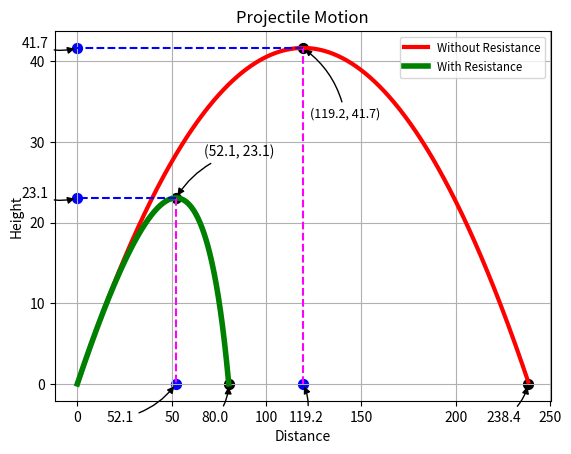

Recreate this plot in Python.
import matplotlib.pyplot as plt
import math

""" [redacted]
"""
"""Projectile Motion (with and without resistance:  This is a basic and simple model for Projectile Motion.
One can analyze the difference between the motion of an object with and without resistance in the air.
"""

print()
# 1. Setting some initial values

vel_norm = 50  # velocity norm
print('Initial Velocity= ', vel_norm)

angle_degrees = 35  # angle in degrees
print('Projected Angle= ', angle_degrees)

g = 9.806  # Gravity
time_step = 0.01
print("--------------------------------------------------")

# 2. Defining a function for motion without resistance
def without_resistance():
    # Initial Point
    x_init, y_init = 0, 0  # x and y components of the initial point

    # Two lists for plotting
    X_list = [0]
    Y_list = [0]

    next_time_step = 0

    # Initial Velocities
    # x component of the initial velocity (formula: Vox =Vo*cos(a))
    Vx_init = vel_norm * math.cos(math.radians(angle_degrees))
    # y component of the initial velocity (formula: Voy =Vo*sin(a))
    Vy_init = vel_norm * math.sin(math.radians(angle_degrees))

    # Filling X_list and Y_list for plotting
    while y_init >= 0:
        # ax is zero: no change in x component of the velocity
        # Vertical component of acceleration is negative of the Gravity
        ay = -g

        # y component of the velocity (formula: Vy = Voy*sin(a)-gt=)
        Vy_init = Vy_init + (ay * time_step)

        # Getting the next time_step
        x_time_step = x_init + (Vx_init * time_step)  # formula: x = Vo*cos(a)*t)
        y_time_step = y_init + Vy_init * time_step + (ay * time_step ** 2) / 2  # formula: y = Vo*sin(a)*t-g*t**2/2

        # Renewing time_steps
        x_init = x_time_step
        y_init = y_time_step

        # Appending these to the lists
        X_list.append(x_init)
        Y_list.append(y_init)

        # Next time step
        next_time_step += time_step

        """ We may get the negative value in Y_list even while y_init >= 0 due to -g.
        So, take the values in X_list and Y_list where only Y_list's elements are positive.
        """
        if (Y_list[-1] < 0):
            del X_list[-1]
            del Y_list[-1]

    # Some notable points
    x_max = max(X_list)  # Maximum horizontal distance
    y_max = max(Y_list)  # Maximum height reached
    xat_ymax = X_list[Y_list.index(y_max)]  # Value of x when y is maximum.

    print("without resistance:")
    print("The maximum horizontal distance is", x_max)
    print("The maximum vertical distance is", y_max)

    # Plotting
    plt.plot(X_list, Y_list, label='Without Resistance', color='red', linewidth=3, linestyle='-')

    # Drawing some lines for the notable points
    plt.plot([xat_ymax,xat_ymax],[0,y_max], color ='magenta', linewidth=1.5, linestyle="--")
    plt.plot([xat_ymax,0],[y_max,y_max], color ='blue', linewidth=1.5, linestyle="--")

    # Showing the notable points on the graph
    plt.scatter([x_max, ], [0, ], 50, color='black')
    plt.scatter([xat_ymax, ], [0, ], 50, color='blue')
    plt.scatter([xat_ymax, ], [y_max, ], 50, color='black')
    plt.scatter([0,],[y_max,], 50, color ='blue')

    # Annotating the notable points
    plt.annotate((round(xat_ymax, 1), round(y_max, 1)),
                 xy=(xat_ymax, y_max), xycoords='data',
                 xytext=(+5, -50), textcoords='offset points', fontsize=9,
                 arrowprops=dict(arrowstyle="-|>", connectionstyle="arc3,rad=.2", color='black'))
    plt.annotate(round((xat_ymax), 1),
                 xy=(xat_ymax, 0), xycoords='data',
                 xytext=(-10, -27.5), textcoords='offset points', fontsize=10,
                 arrowprops=dict(arrowstyle="-|>", connectionstyle="arc3,rad=.2", color='black'))
    plt.annotate(round((x_max), 1),
                 xy=(x_max, 0), xycoords='data',
                 xytext=(-30, -27.5), textcoords='offset points', fontsize=10,
                 arrowprops=dict(arrowstyle="-|>", connectionstyle="arc3,rad=.2", color='black'))
    plt.annotate(round((y_max), 1),
                 xy=(0, y_max), xycoords='data',
                 xytext=(-40, 0), textcoords='offset points', fontsize=10,
                 arrowprops=dict(arrowstyle="-|>", connectionstyle="arc3,rad=.2", color='black'))
    plt.legend(loc='upper left', frameon=True)

# 3. Defining another function for the motion with resistance.
def resistance():

    x_init, y_init = 0, 0  # x and y components of the initial point

    # Two lists for plotting the Data
    X_list = [0]
    Y_list = [0]

    next_time_step = 0
    b = 0.0087  # Drag coefficient

    # Initial Velocities
    # x component of the initial velocity (formula: Vox =Vo*cos(a))
    Vx_init = vel_norm * math.cos(math.radians(angle_degrees))
    # y component of the initial velocity (formula: Voy =Vo*sin(a))
    Vy_init = vel_norm * math.sin(math.radians(angle_degrees))

    # Filling X_list and Y_list for plotting
    while y_init >= 0:

        # Horizontal component of the acceleration (formula: ax =-b*Vo*Vx)
        ax = -1 * b * vel_norm * Vx_init

        # Vertical component of the acceleration (formula: ay =-g-b*v*Vy)
        ay = -1 * g - b * vel_norm * Vy_init

        # x component of the velocity (formula: Vx = Vox*sin(a)-gt=)
        Vx_init = Vx_init + (ax * time_step)
        # y component of the velocity (formula: Vy = Voy*sin(a)-gt=)
        Vy_init = Vy_init + (ay * time_step)

        # Getting the next time_step
        x_time_step = x_init + (Vx_init * time_step) + (ax * time_step ** 2) / 2  # formula: x = Vox*t+ax*t**2/2
        y_time_step = y_init + (Vy_init * time_step) + (ay * time_step ** 2) / 2  # formula: y = Voy*t+ay*t**2/2

        # Renewing the time_steps
        x_init = x_time_step
        y_init = y_time_step

        # Appending these to the lists
        X_list.append(x_init)
        Y_list.append(y_init)

        # Next time step
        next_time_step += time_step

    # Taking the values in X_list and Y_list where only Y_list's elements are positive.
    if (Y_list[-1] < 0):
        del X_list[-1]
        del Y_list[-1]

    # Some notable points
    x_max = max(X_list)
    y_max = max(Y_list)
    xat_ymax = X_list[Y_list.index(y_max)]

    print("--------------------------------------------------")
    print(f'With resistance(with Drag coefficient={b}):')
    print("The maximum horizontal distance is", x_max)
    print("The maximum vertical distance is", y_max)

    # Plotting
    plt.plot(X_list, Y_list, label='With Resistance', color='green', linewidth=4)

    # Drawing some lines for the notable points
    plt.plot([xat_ymax, xat_ymax], [y_max, 0], color='magenta', linewidth=1.5, linestyle="--")
    plt.plot([xat_ymax, 0], [y_max, y_max], color='blue', linewidth=1.5, linestyle="--")

    # Showing the notable points on the graph
    plt.scatter([x_max,],[0,], 50, color ='black')
    plt.scatter([xat_ymax,],[0,], 50, color ='blue')
    plt.scatter([xat_ymax,],[y_max,], 50, color ='black')
    plt.scatter([0,],[y_max,], 50, color ='blue')

    # Annotating the notable points
    plt.annotate((round(xat_ymax,1),round(y_max, 1)),
                 xy=(xat_ymax, y_max), xycoords='data',
                 xytext=(+20, +30), textcoords='offset points', fontsize=10,
                 arrowprops=dict(arrowstyle="-|>", connectionstyle="arc3,rad=.2", color='black'))
    plt.annotate(round((xat_ymax), 1),
                 xy=(xat_ymax, 0), xycoords='data',
                 xytext=(-50, -27.5), textcoords='offset points', fontsize=10,
                 arrowprops=dict(arrowstyle="-|>", connectionstyle="arc3,rad=.2", color='black'))
    plt.annotate(round((x_max), 1),
                 xy=(x_max, 0), xycoords='data',
                 xytext=(-20, -27.5), textcoords='offset points', fontsize=10,
                 arrowprops=dict(arrowstyle="-|>", connectionstyle="arc3,rad=.2", color='black'))
    plt.annotate(round((y_max), 1),
                 xy=(0, y_max), xycoords='data',
                 xytext=(-40, 0), textcoords='offset points', fontsize=10,
                 arrowprops=dict(arrowstyle="-|>", connectionstyle="arc3,rad=.2", color='black'))
    plt.legend(loc='upper right', fontsize='small', frameon=True)
    print('-----------------------End------------------------')

plt.title("Projectile Motion")
plt.xlabel('Distance')
plt.ylabel('Height')
plt.grid()

# 4. Calling the functions and plot to get insight
without_resistance()
resistance()

plt.show()